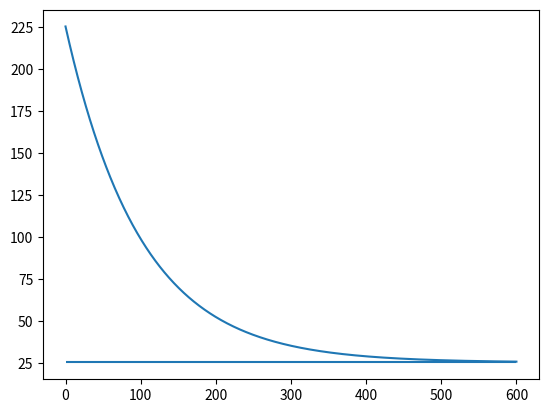

Reproduce this figure in Python.
"""
Doesn't include effect of shot noise so gives no measure of uncertainty. Just mean values for each.
For finding ballpark values... Gets the max scatter signal alongside max prey signal (with scatter included). VALIDATED for bkg_scatter=0
"""

import numpy as np
import matplotlib.pyplot as plt


def prey_signal(L, d, decay_constant=0.0006):
    return L * np.exp(-decay_constant * d)


def prey_signal_all_ds(L, distance, decay_constant=0.0006):
    d_range = np.linspace(0, distance, 1000)
    prey_signals = [prey_signal(L, d, decay_constant) for d in d_range]
    return prey_signals


def scatter_signal_all(max_d, rf_size, bkg_scatter, decay_constant):
    d_range = np.linspace(1, max_d, int(max_d-1))

    point_width = 2 * d_range * np.tan(rf_size / 2)
    distance_scaling = np.exp(-decay_constant * d_range) * bkg_scatter
    point_width = np.clip(point_width, 1, 10000)
    point_width += (point_width > 1) * 2
    # point_width = np.floor(point_width).astype(int)
    photons = np.sum(distance_scaling * point_width)

    return photons


decay = 0.01
max_distance_s = (1500**2 + 1500**2) ** 0.5
luminance = 200
distance = 600
bkg_scatter = 0.1
rf_size = 0.0133

plt.hlines(scatter_signal_all(max_distance_s, rf_size, bkg_scatter, decay), 0, distance)
plt.plot(np.linspace(0, distance, 1000), prey_signal_all_ds(luminance, distance, decay) + scatter_signal_all(max_distance_s, rf_size, bkg_scatter, decay))
plt.show()







